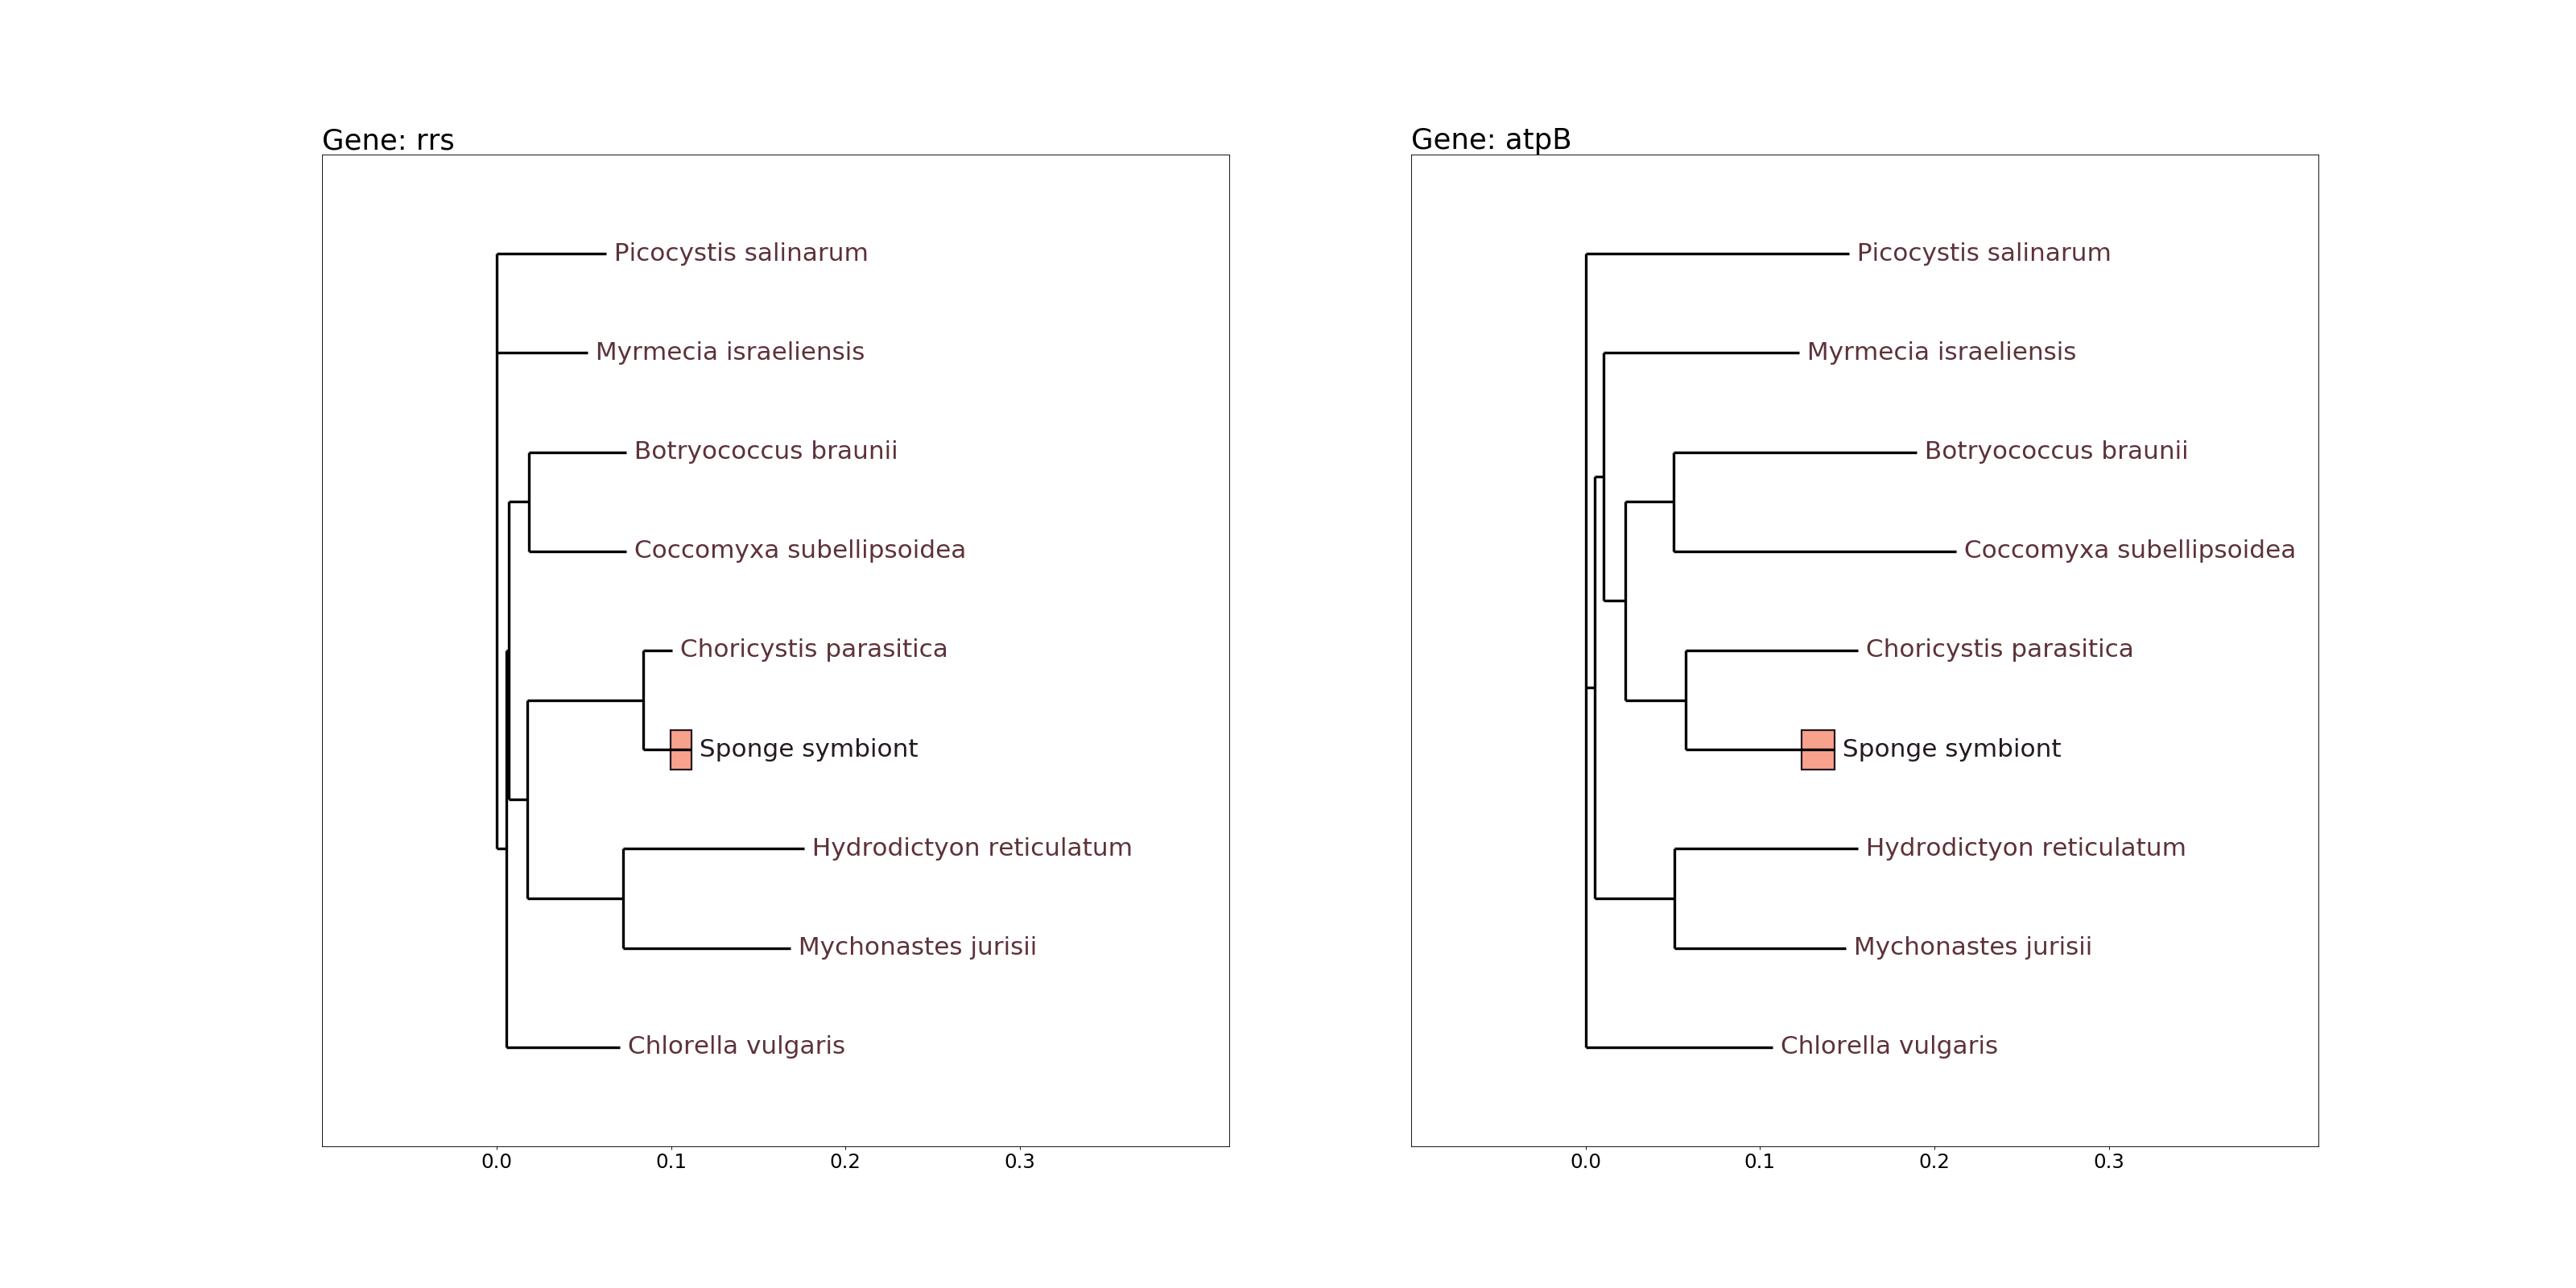

Write the Python code that produced this figure.
#!/usr/bin/python

import numpy as np
import matplotlib
matplotlib.use('Agg')
import matplotlib.pyplot as plt
import math
from Bio import Phylo


selgenes = [ "rrs", "atpB" ]
sgstat = { "rrs" : [ 1499, 18 ], "psaB" : [ 1790, 21 ], "tufA" : [ 1225, 13 ], "atpB" : [3510, 66 ] , "rpoB" : [ 3765, 56 ] }
#rnconv = { "p9" : "tufA", "p34" : "rpl19", "p4" : "psaB", "p6" : "atpB", "p2" : "rpoB" }
fig, ax = plt.subplots( 1, len( selgenes ), figsize=(40,20), dpi=80 )

for k in range( len( selgenes ) ):
	gene = selgenes[k]
	tree = Phylo.read( "fragments_" + gene + ".nwk", 'newick' )
	matplotlib.rcParams["font.size"] = 28
	matplotlib.rcParams["lines.linewidth"] = 3
	leafs = tree.get_terminals( order="postorder" )

	bspnum = 0
	spid = "bsponge"
	labelconv = { "p_salinaru" : "Picocystis salinarum", "myrmecia" : "Myrmecia israeliensis", "botyococcu" : "Botryococcus braunii", "coccomyxa" : "Coccomyxa subellipsoidea", "c_parasiti" : "Choricystis parasitica", "bsponge" : "Sponge symbiont", "h_reticala" : "Hydrodictyon reticulatum", "m_jurisii" : "Mychonastes jurisii", "chlorella" : "Chlorella vulgaris" }
	sleafs = [ str( leaf ) for leaf in leafs ]
	spnum = sleafs.index( spid )
	spdepth = tree.distance( leafs[ spnum ] )
	scmap = {}
	for sleaf in sleafs:
		if sleaf in labelconv:
			scmap[ labelconv[ sleaf ] ] = "#5d3239"
	scmap[ labelconv[ spid ] ] = "#251923"
	def labelfunc( csn ):
		sn = str( csn )
		if sn != 'Clade':
			if sn in labelconv:
				return labelconv[ sn ]
			return sn
		return ''

	Phylo.draw( tree, axes=ax[ k ], label_func = labelfunc, label_colors = scmap  )	
	ax[ k ].set_title( "Gene: " + gene, loc = "left", size=32 )
	ax[ k ].set_xlim( [ -0.1, 0.42 ] )
	ax[ k ].set_xticks( [ 0, 0.1, 0.2, 0.3 ] )
	ax[ k ].set_xticklabels( [ "0.0", "0.1", "0.2", "0.3" ], size=22 )
	ax[ k ].set_yticks( [] )
	ax[ k ].set_ylabel( "" )
	ax[ k ].set_xlabel( "", size=20 )
	ax[ k ].set_ylim( [ 0, len( sleafs ) + 1 ] )
	bwidth = float( sgstat[ gene ][ 1 ] ) / sgstat[ gene ][ 0 ]
	ax[ k ].barh( spnum + 1, [ bwidth ], 0.4, spdepth - bwidth, color = "#f8a28d", edgecolor = "#251923", lw = 2 )
plt.savefig( "trees_chart.png" )
plt.savefig( "trees_chart.eps" )
	

